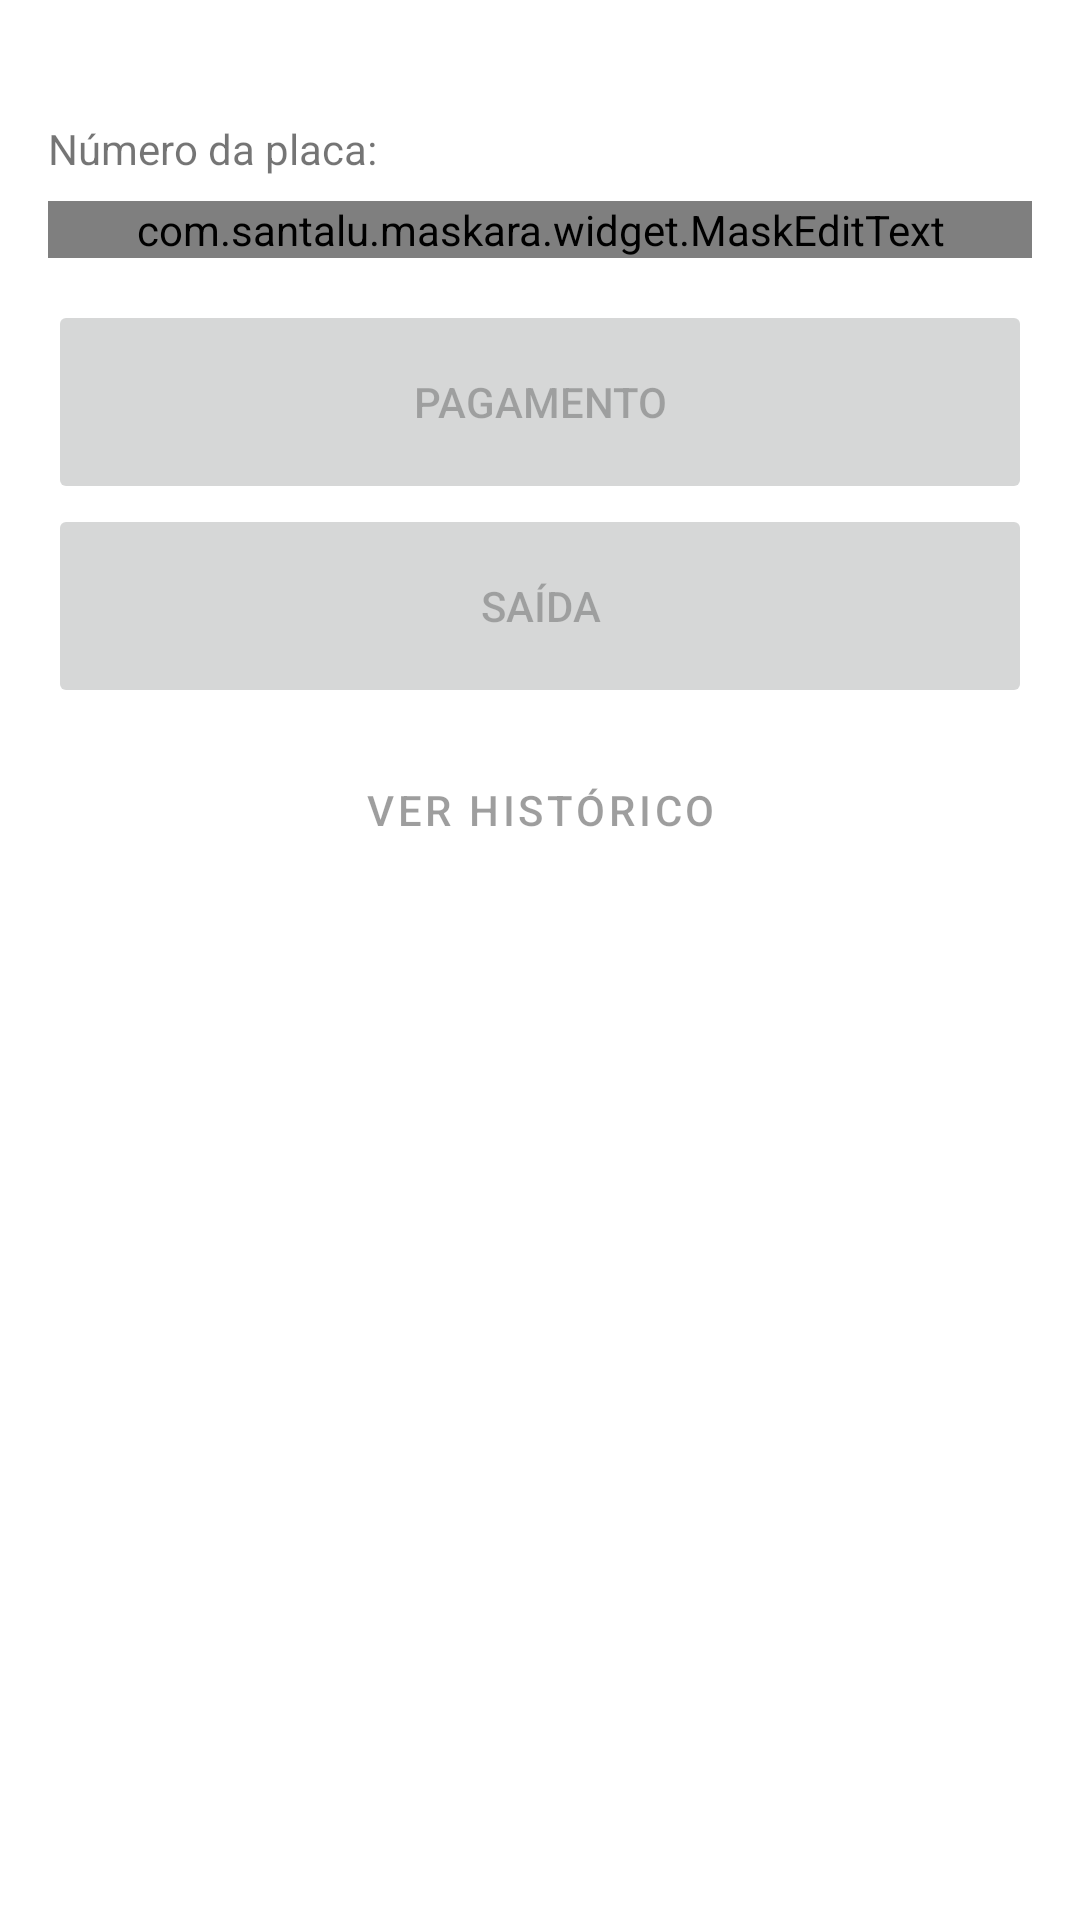

Reconstruct the res/layout file that produces this screen, plus the resources it refers to.
<!-- AndroidManifest.xml: application theme Theme.EstacionaAí -->
<!-- res/layout/fragment_exit.xml -->
<?xml version="1.0" encoding="utf-8"?>
<FrameLayout xmlns:android="http://schemas.android.com/apk/res/android"
    xmlns:app="http://schemas.android.com/apk/res-auto"
    xmlns:tools="http://schemas.android.com/tools"
    android:layout_width="match_parent"
    android:layout_height="match_parent"
    android:background="@color/white"
    tools:context=".ui.exit.home.ExitFragment">

    <androidx.constraintlayout.widget.ConstraintLayout
        android:id="@+id/container_input"
        android:layout_width="match_parent"
        android:layout_height="match_parent"
        app:layout_constraintBottom_toBottomOf="parent"
        app:layout_constraintEnd_toEndOf="parent"
        app:layout_constraintStart_toStartOf="parent"
        app:layout_constraintTop_toTopOf="parent">

        <TextView
            android:id="@+id/textView"
            android:layout_width="match_parent"
            android:layout_height="wrap_content"
            android:layout_marginStart="16dp"
            android:layout_marginTop="40dp"
            android:layout_marginEnd="16dp"
            android:text="@string/entrance_title"
            app:layout_constraintEnd_toEndOf="parent"
            app:layout_constraintStart_toStartOf="parent"
            app:layout_constraintTop_toTopOf="parent" />

        <com.google.android.material.textfield.TextInputLayout
            android:id="@+id/text_input_layout_license_plate"
            android:layout_width="0dp"
            android:layout_height="wrap_content"
            android:layout_marginTop="8dp"
            app:layout_constraintEnd_toEndOf="@+id/textView"
            app:layout_constraintStart_toStartOf="@+id/textView"
            app:layout_constraintTop_toBottomOf="@+id/textView">


            <com.santalu.maskara.widget.MaskEditText
                android:id="@+id/text_input_license_plate"
                android:layout_width="match_parent"
                android:layout_height="wrap_content"
                android:background="@drawable/background_plate_input"
                android:gravity="center"
                android:hint="@string/hint_plate"
                android:textColor="@color/black"
                android:textColorHint="@color/grey_text"
                android:textSize="24sp"
                app:mask="###-####" />
        </com.google.android.material.textfield.TextInputLayout>

        <Button
            android:id="@+id/payment_button"
            android:layout_width="0dp"
            android:layout_height="68dp"
            android:layout_marginTop="14dp"
            android:layout_marginBottom="64dp"
            android:enabled="false"
            android:text="@string/exit_payment_button_text"
            app:layout_constraintEnd_toEndOf="@+id/text_input_layout_license_plate"
            app:layout_constraintStart_toStartOf="@+id/text_input_layout_license_plate"
            app:layout_constraintTop_toBottomOf="@+id/text_input_layout_license_plate" />

        <Button
            android:id="@+id/exit_button"
            android:layout_width="0dp"
            android:layout_height="68dp"
            android:enabled="false"
            android:text="@string/exit_exit_button_text"
            app:layout_constraintEnd_toEndOf="@+id/payment_button"
            app:layout_constraintStart_toStartOf="@+id/payment_button"
            app:layout_constraintTop_toBottomOf="@+id/payment_button" />

        <Button
            android:id="@+id/historic_button"
            style="@style/Widget.MaterialComponents.Button.TextButton"
            android:layout_width="0dp"
            android:layout_height="68dp"
            android:enabled="false"
            android:text="@string/exit_historic_button"
            app:layout_constraintEnd_toEndOf="@+id/exit_button"
            app:layout_constraintStart_toStartOf="@+id/exit_button"
            app:layout_constraintTop_toBottomOf="@+id/exit_button" />
    </androidx.constraintlayout.widget.ConstraintLayout>


</FrameLayout>
<!-- resources referenced by this layout -->
<resources>
  <color name="black">#FF000000</color>
  <color name="grey_text">#9B9B9B</color>
  <color name="white">#FFFFFFFF</color>
  <string name="entrance_title">Número da placa:</string>
  <string name="exit_exit_button_text">Saída</string>
  <string name="exit_historic_button">Ver histórico</string>
  <string name="exit_payment_button_text">Pagamento</string>
  <string name="hint_plate">AAA-0000</string>
  <style name="Theme.EstacionaAí" parent="Theme.MaterialComponents.DayNight.NoActionBar">
          
          <item name="colorPrimary">@color/color_primary</item>
          <item name="colorPrimaryVariant">@color/purple_700</item>
          <item name="colorOnPrimary">@color/white</item>
          
          <item name="colorSecondary">@color/teal_200</item>
          <item name="colorSecondaryVariant">@color/teal_700</item>
          <item name="colorOnSecondary">@color/black</item>
          
          <item name="android:statusBarColor" tools:targetApi="l">?attr/colorPrimaryVariant</item>
          
      </style>
  <color name="color_primary">#4DD0E1</color>
  <color name="purple_700">#FF3700B3</color>
  <color name="teal_200">#FF03DAC5</color>
  <color name="teal_700">#FF018786</color>
</resources>
